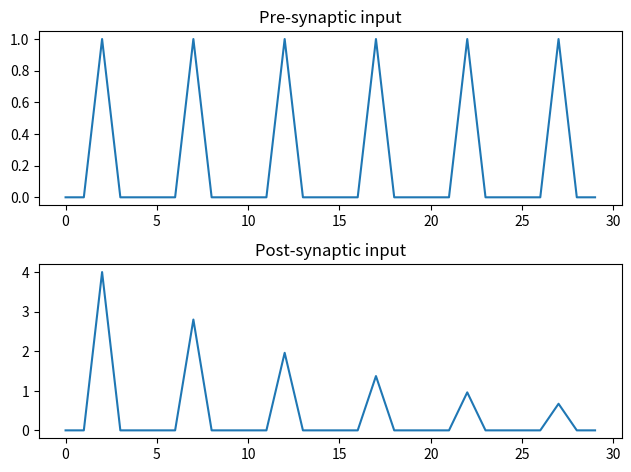

Generate this figure with matplotlib:
import numpy as np
import matplotlib.pyplot as plt

'''
Operation & habituation of the gill-withdraw reflex of Aplysia.
'''

def run():

    time = 30
    x = np.zeros(time); x[2::5] = 1 # Pre-synaptic input overtime
    y = np.zeros(time) # Motoneuron output
    v = 4 # Axonal weight
    d = 0.7 # Axonal weight damping due to repeated stimulation

    for n in range(time): # Calculates neuron response to incoming sensory afferents
        y[n] = v * x[n] # $f(x)=vx(t)$ LaTeX
        if x[n] == 1: v = v * d # Decreases post-synaptic response from continued stimulation

    # Plotting
    fig, axs = plt.subplots(2)
    axs[0].set_title("Pre-synaptic input")
    axs[0].plot(x)

    axs[1].set_title("Post-synaptic input")
    axs[1].plot(y)

    plt.tight_layout(pad=1)
    plt.show()


if __name__ == "__main__":
    run()
